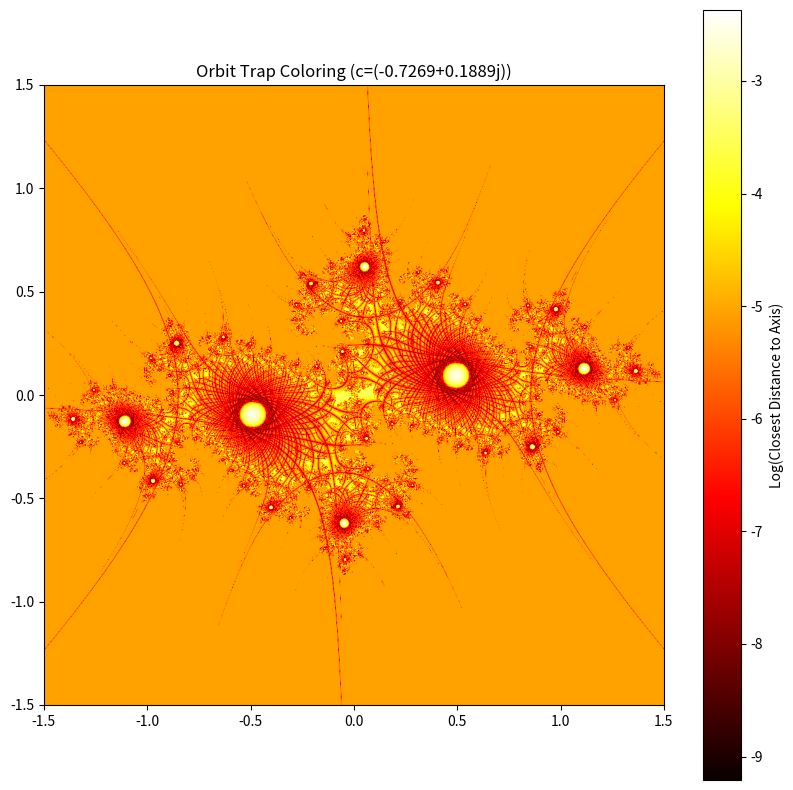

The script that saved this image:
import numpy as np
import matplotlib.pyplot as plt

def generate_orbit_trap(h, w, c, max_iter=100):
    """
    Generates a Julia set using 'Orbit Traps' for coloring.
    Instead of checking escape time, we check how close the point gets 
    to the axes (Real or Imaginary) during its orbit.
    """
    y, x = np.ogrid[-1.5:1.5:h*1j, -1.5:1.5:w*1j]
    z = x + y*1j
    
    # We will track the "closest approach" to the axes
    # Initialize with a large number
    min_dist = np.full(z.shape, 100.0)

    for i in range(max_iter):
        z = z**2 + c
        
        # --- THE TRAP ---
        # "Trap" 1: How close is the point to the X or Y axis?
        # |z.real| is dist to Y-axis, |z.imag| is dist to X-axis
        dist_to_axis = np.minimum(np.abs(z.real), np.abs(z.imag))
        
        # Keep track of the closest it ever got
        min_dist = np.minimum(min_dist, dist_to_axis)
        
        # Standard escape check to stop calculation
        mask = z*np.conj(z) > 4
        z[mask] = 0 # Prevent overflow
        
    return min_dist

if __name__ == "__main__":
    print("Generating Orbit Trap Visualization...")
    print("This reveals the 'Stalks' and 'Geometry' hidden in the data.")
    
    h, w = 1000, 1000
    c = complex(-0.7269, 0.1889) # A nice Julia value
    
    # Compute the "Distance to Axis" map
    trap_map = generate_orbit_trap(h, w, c)
    
    # Visualization Magic (NASA Style)
    # We use a log scale because the distances get very tiny
    data = np.log(trap_map + 0.0001) 
    
    plt.figure(figsize=(10, 10))
    # 'hot' colormap looks like glowing electricity/stalks
    plt.imshow(data, cmap='hot', extent=[-1.5, 1.5, -1.5, 1.5])
    
    plt.title(f"Orbit Trap Coloring (c={c})")
    plt.colorbar(label="Log(Closest Distance to Axis)")
    print("Done! Notice how this looks like 'stalks' or 'electricity' instead of just blobs.")
    plt.show()
